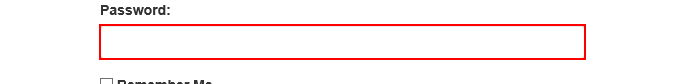
Task: Generate the Security Hash for each Client based on their
personal information. 
Workflow: System1_Login

Step 1: type a value into the text box

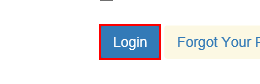
Step 2: click on the button

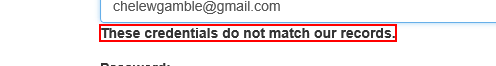
Step 3: find the text 'These credentials do not match our records.'

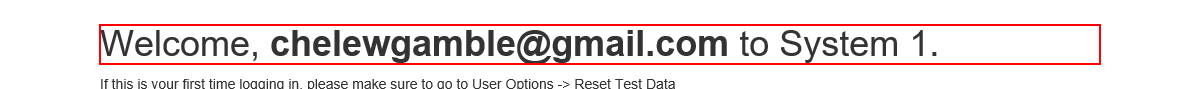
Step 4: find the heading 'Welcome, {0} to System 1.'